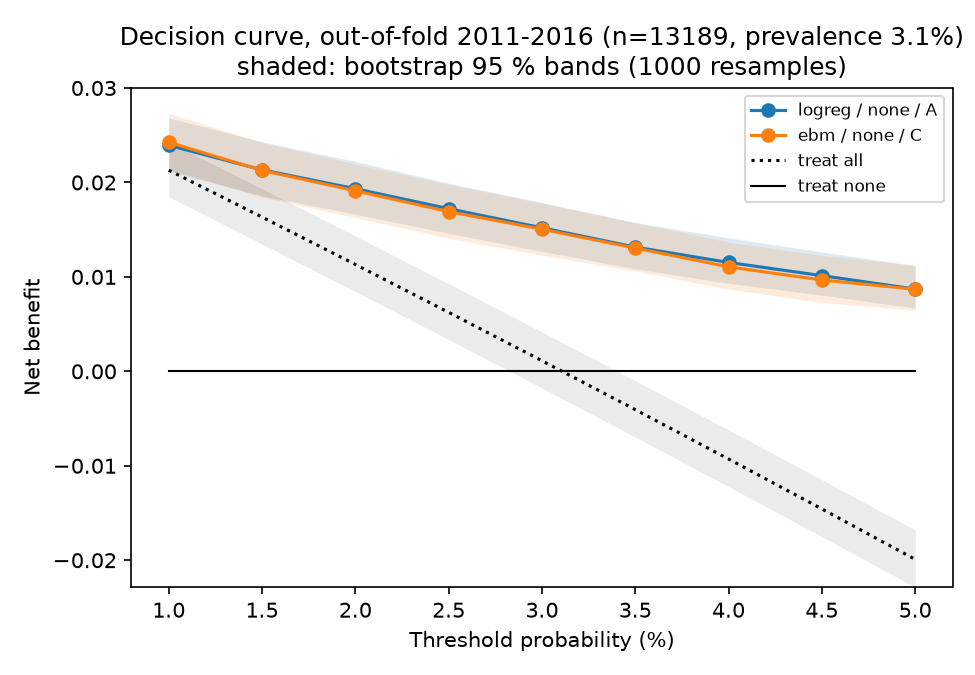

The table this chart was drawn from, first rows:
threshold, treat_all, treat_none, logreg__none__A, logreg__none__A_minus_treat_all, ebm__none__C, ebm__none__C_minus_treat_all, logreg__none__A_ci_low, logreg__none__A_ci_high, ebm__none__C_ci_low, ebm__none__C_ci_high, treat_all_ci_low, treat_all_ci_high, logreg__none__A_minus_treat_all_ci_low, logreg__none__A_minus_treat_all_ci_high, ebm__none__C_minus_treat_all_ci_low, ebm__none__C_minus_treat_all_ci_high
0.01000, 0.02130, 0.00000, 0.02393, 0.00263, 0.02426, 0.00296, 0.02118, 0.02684, 0.02141, 0.02732, 0.01847, 0.02429, 0.00214, 0.00304, 0.00247, 0.00341
0.01500, 0.01633, 0.00000, 0.02133, 0.00500, 0.02127, 0.00494, 0.01859, 0.02431, 0.01846, 0.02424, 0.01348, 0.01934, 0.00428, 0.00568, 0.00411, 0.00571
0.02000, 0.01131, 0.00000, 0.01933, 0.00802, 0.01911, 0.00780, 0.01663, 0.02222, 0.01628, 0.02194, 0.00845, 0.01433, 0.00713, 0.00888, 0.00684, 0.00871
0.02500, 0.00624, 0.00000, 0.01722, 0.01098, 0.01691, 0.01067, 0.01462, 0.01992, 0.01409, 0.01978, 0.00337, 0.00928, 0.00980, 0.01214, 0.00950, 0.01176
0.03000, 0.00112, 0.00000, 0.01519, 0.01407, 0.01504, 0.01392, 0.01270, 0.01787, 0.01230, 0.01780, -0.00177, 0.00417, 0.01266, 0.01541, 0.01264, 0.01516
0.03500, -0.00406, 0.00000, 0.01315, 0.01721, 0.01306, 0.01711, 0.01086, 0.01576, 0.01063, 0.01574, -0.00696, -0.00099, 0.01567, 0.01883, 0.01556, 0.01862
0.04000, -0.00928, 0.00000, 0.01153, 0.02081, 0.01106, 0.02035, 0.00932, 0.01414, 0.00870, 0.01368, -0.01221, -0.00620, 0.01916, 0.02260, 0.01866, 0.02206
0.04500, -0.01457, 0.00000, 0.01013, 0.02470, 0.00967, 0.02424, 0.00807, 0.01263, 0.00729, 0.01227, -0.01751, -0.01147, 0.02283, 0.02666, 0.02247, 0.02618
0.05000, -0.01991, 0.00000, 0.00871, 0.02862, 0.00869, 0.02860, 0.00669, 0.01118, 0.00646, 0.01124, -0.02286, -0.01679, 0.02650, 0.03066, 0.02672, 0.03062
